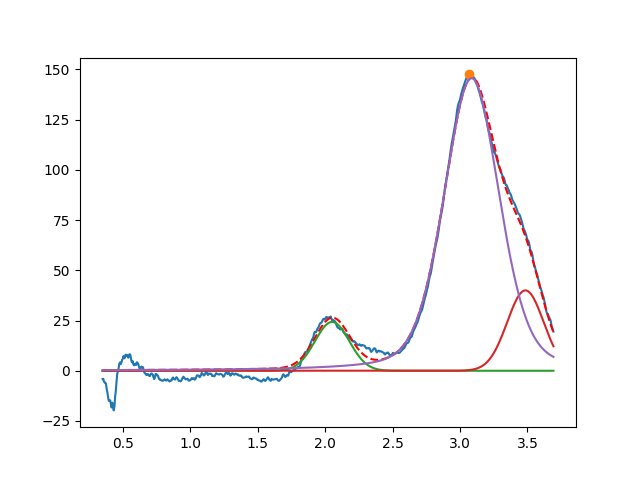

Values plotted in this chart, from the file beside it:
2.052023776281505452e+00, 2.431117382670320382e+01, 2.999999999999999334e-01, 9.999999999999998890e-01
3.484973414124547642e+00, 3.999999999999999289e+01, 3.176990855908594091e-01, 9.999999999999998890e-01
3.086262213828970147e+00, 1.455860190620682033e+02, 4.836154055928216788e-01, 7.204148766761673262e-01
